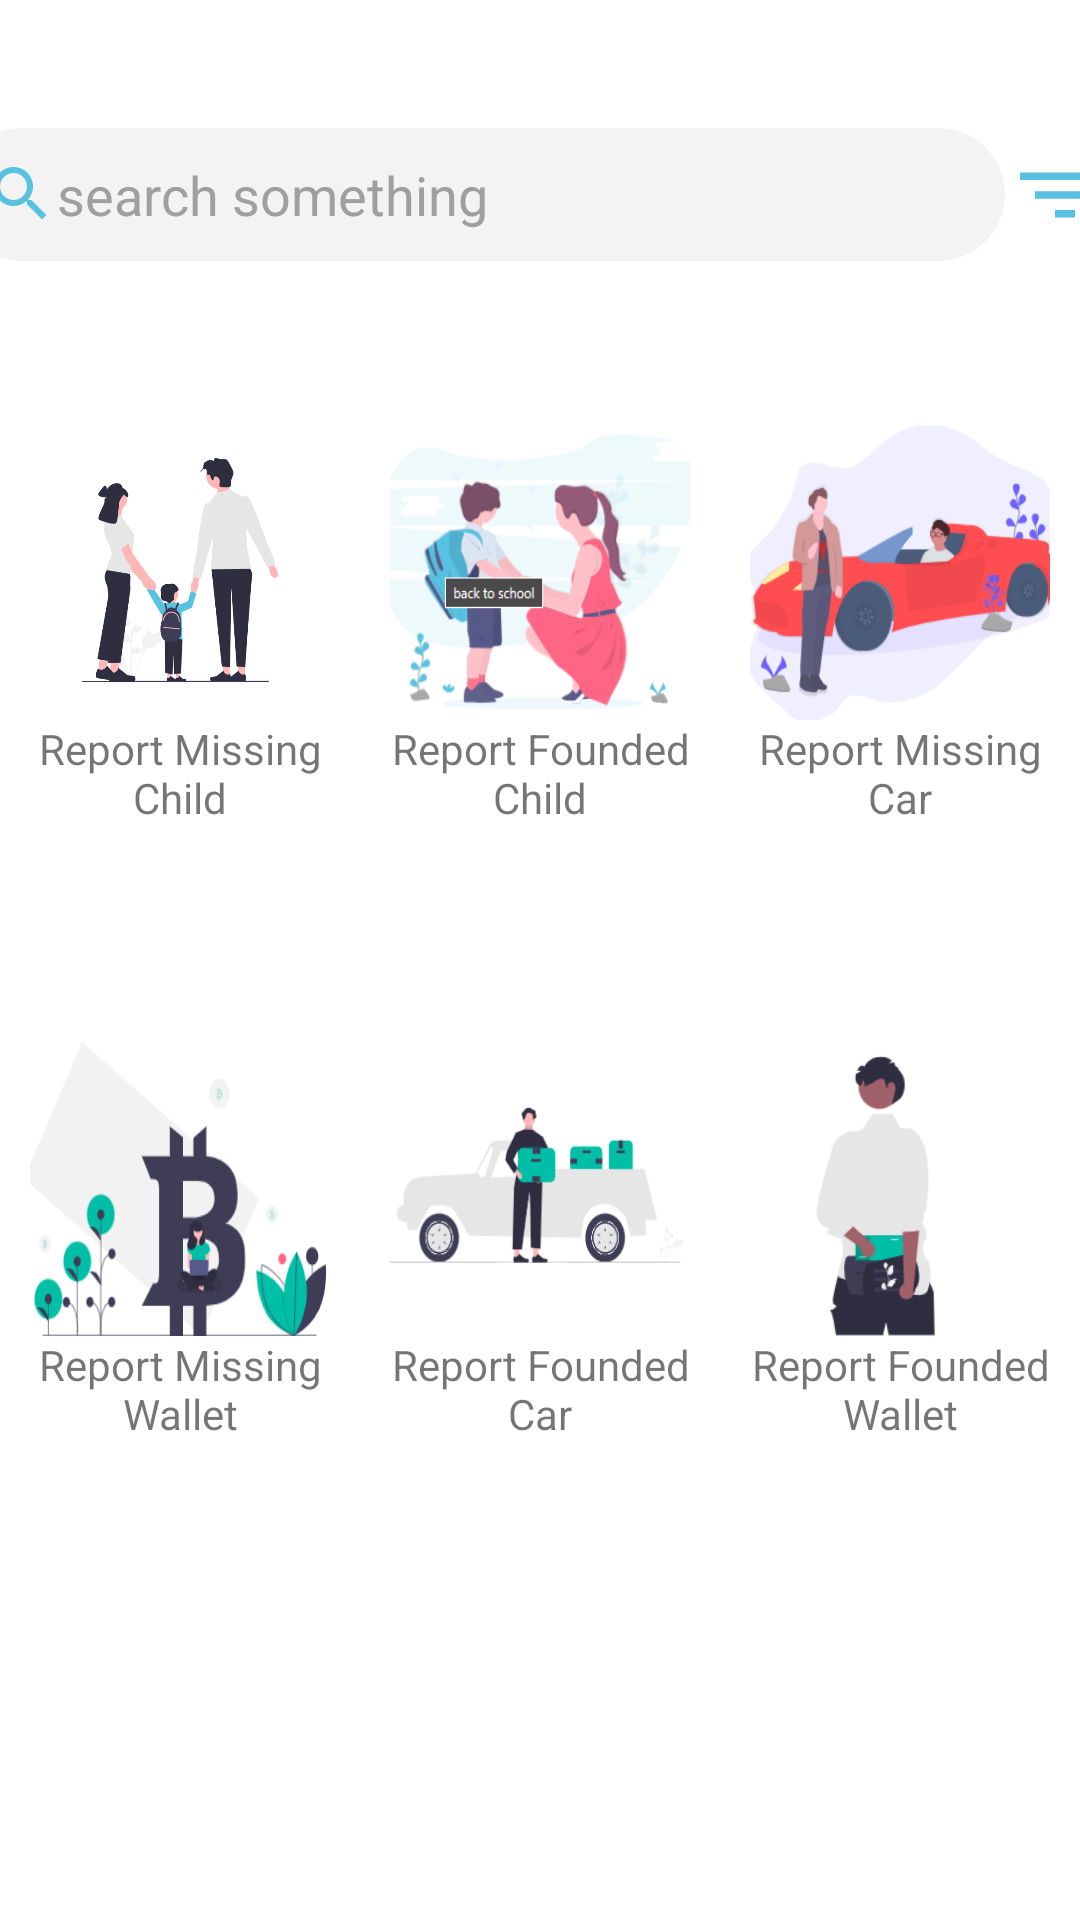

Write the Android layout XML for this screen, with the resource values it uses.
<!-- AndroidManifest.xml: application theme Theme.ConnectingKids -->
<!-- res/layout/fragment_add_functions.xml -->
<?xml version="1.0" encoding="utf-8"?>
<FrameLayout xmlns:android="http://schemas.android.com/apk/res/android"
    xmlns:tools="http://schemas.android.com/tools"
    android:layout_width="match_parent"
    android:layout_height="wrap_content"
    tools:context=".addFunctions">

    
    
    
    <LinearLayout
        android:layout_width="wrap_content"
        android:layout_height="50dp"
        android:orientation="horizontal"
        android:layout_marginTop="40dp"
        android:gravity="center"
        android:layout_gravity="center_horizontal"
        >

        <EditText
            android:layout_width="350dp"
            android:layout_height="wrap_content"
            android:hint="search something"
            android:padding="10dp"
            android:textColorHint="@color/gray"
            android:background="@drawable/input_field_background"
            android:drawableLeft="@drawable/baseline_search_24"/>

        <ImageButton
            android:layout_width="40dp"
            android:layout_height="30dp"
            android:background="@drawable/baseline_filter_list_24"/>


    </LinearLayout>
    
    
    <ScrollView
        android:layout_width="match_parent"
        android:layout_height="wrap_content"
        android:layout_marginTop="90dp">

        <LinearLayout
            android:layout_width="match_parent"
            android:layout_height="wrap_content"
            android:orientation="vertical"
            android:layout_marginTop="50dp"
            android:gravity="center"
            >

            <LinearLayout
                android:layout_width="wrap_content"
                android:layout_height="wrap_content"
                android:orientation="horizontal"
                android:layout_marginBottom="70dp">
                <LinearLayout
                    android:layout_width="wrap_content"
                    android:layout_height="wrap_content"
                    android:orientation="vertical"

                    >

                    <ImageButton
                        android:layout_width="100dp"
                        android:layout_height="100dp"
                        android:background="@drawable/missingchild"
                        android:id="@+id/addmissingChild"
                        />
                    <TextView
                        android:layout_width="100dp"
                        android:layout_height="wrap_content"
                        android:gravity="center"
                        android:text="Report Missing Child"/>


                </LinearLayout>
                <LinearLayout
                    android:layout_width="wrap_content"
                    android:layout_height="wrap_content"
                    android:orientation="vertical"
                    android:layout_marginStart="20dp"
                    >

                    <ImageButton
                        android:layout_width="100dp"
                        android:layout_height="100dp"
                        android:background="@drawable/foundedchild"
                        />
                    <TextView
                        android:layout_width="100dp"
                        android:layout_height="wrap_content"
                        android:text="Report Founded Child"
                        android:gravity="center"/>



                </LinearLayout>
                <LinearLayout
                    android:layout_width="wrap_content"
                    android:layout_height="wrap_content"
                    android:orientation="vertical"
                    android:layout_marginStart="20dp"
                    >

                    <ImageButton
                        android:layout_width="100dp"
                        android:layout_height="100dp"
                        android:background="@drawable/missingcar"
                        />
                    <TextView
                        android:layout_width="100dp"
                        android:layout_height="wrap_content"
                        android:text="Report Missing Car"
                        android:gravity="center"/>



                </LinearLayout>

            </LinearLayout>



            <LinearLayout
                android:layout_width="wrap_content"
                android:layout_height="wrap_content"
                android:orientation="horizontal"
                >
                <LinearLayout
                    android:layout_width="wrap_content"
                    android:layout_height="wrap_content"
                    android:orientation="vertical"
                    >

                    <ImageButton
                        android:layout_width="100dp"
                        android:layout_height="100dp"
                        android:background="@drawable/missingwallet"
                        />
                    <TextView
                        android:layout_width="100dp"
                        android:layout_height="wrap_content"
                        android:text="Report Missing Wallet"
                        android:gravity="center"/>



                </LinearLayout>
                <LinearLayout
                    android:layout_width="wrap_content"
                    android:layout_height="wrap_content"
                    android:orientation="vertical"
                    android:layout_marginStart="20dp"
                    >

                    <ImageButton
                        android:layout_width="100dp"
                        android:layout_height="100dp"
                        android:background="@drawable/foundedcar"

                        />
                    <TextView
                        android:layout_width="100dp"
                        android:layout_height="wrap_content"
                        android:text="Report Founded Car"
                        android:gravity="center"/>



                </LinearLayout>
                <LinearLayout
                    android:layout_width="wrap_content"
                    android:layout_height="wrap_content"
                    android:orientation="vertical"
                    android:layout_marginStart="20dp"
                    >

                    <ImageButton
                        android:layout_width="100dp"
                        android:layout_height="100dp"
                        android:background="@drawable/foundedwallet"                        />
                    <TextView
                        android:layout_width="100dp"
                        android:layout_height="wrap_content"
                        android:text="Report Founded Wallet"
                        android:gravity="center"/>


                </LinearLayout>
            </LinearLayout>




        </LinearLayout>


    </ScrollView>

</FrameLayout>
<!-- resources referenced by this layout -->
<resources>
  <color name="gray">#9F9F9F</color>
  <!-- drawable baseline_filter_list_24 (drawable) -->
  <vector android:height="24dp" android:tint="#58C1E2"
      android:viewportHeight="24" android:viewportWidth="24"
      android:width="24dp" xmlns:android="http://schemas.android.com/apk/res/android">
      <path android:fillColor="@android:color/white" android:pathData="M10,18h4v-2h-4v2zM3,6v2h18L21,6L3,6zM6,13h12v-2L6,11v2z"/>
  </vector>
  <!-- drawable baseline_search_24 (drawable) -->
  <vector android:height="24dp" android:tint="#58C1E2"
      android:viewportHeight="24" android:viewportWidth="24"
      android:width="24dp" xmlns:android="http://schemas.android.com/apk/res/android">
      <path android:fillColor="@android:color/white" android:pathData="M15.5,14h-0.79l-0.28,-0.27C15.41,12.59 16,11.11 16,9.5 16,5.91 13.09,3 9.5,3S3,5.91 3,9.5 5.91,16 9.5,16c1.61,0 3.09,-0.59 4.23,-1.57l0.27,0.28v0.79l5,4.99L20.49,19l-4.99,-5zM9.5,14C7.01,14 5,11.99 5,9.5S7.01,5 9.5,5 14,7.01 14,9.5 11.99,14 9.5,14z"/>
  </vector>
  <!-- drawable foundedcar: png bitmap (drawable, 9675 bytes) -->
  <!-- drawable foundedchild: png bitmap (drawable, 28054 bytes) -->
  <!-- drawable foundedwallet: png bitmap (drawable, 6979 bytes) -->
  <!-- drawable input_field_background (drawable) -->
  <shape xmlns:android="http://schemas.android.com/apk/res/android">
      <solid android:color="#F3F3F3"/>
      <corners android:radius="70dp"/> 
  </shape>
  <!-- drawable missingcar: png bitmap (drawable, 20781 bytes) -->
  <!-- drawable missingchild: png bitmap (drawable, 30680 bytes) -->
  <!-- drawable missingwallet: png bitmap (drawable, 13541 bytes) -->
  <style name="Theme.ConnectingKids" parent="Theme.MaterialComponents.DayNight.NoActionBar">
          
          <item name="colorPrimary">@color/purple_500</item>
          <item name="colorPrimaryVariant">@color/skybkue1</item>
          <item name="colorOnPrimary">@color/white</item>
          
          <item name="colorSecondary">@color/teal_200</item>
          <item name="colorSecondaryVariant">@color/teal_700</item>
          <item name="colorOnSecondary">@color/black</item>
          
          <item name="android:statusBarColor">?attr/colorPrimaryVariant</item>
          
      </style>
  <color name="purple_500">#FF6200EE</color>
  <color name="skybkue1">#58C2E3</color>
  <color name="white">#FFFFFFFF</color>
  <color name="teal_200">#FF03DAC5</color>
  <color name="teal_700">#FF018786</color>
  <color name="black">#FF000000</color>
</resources>
